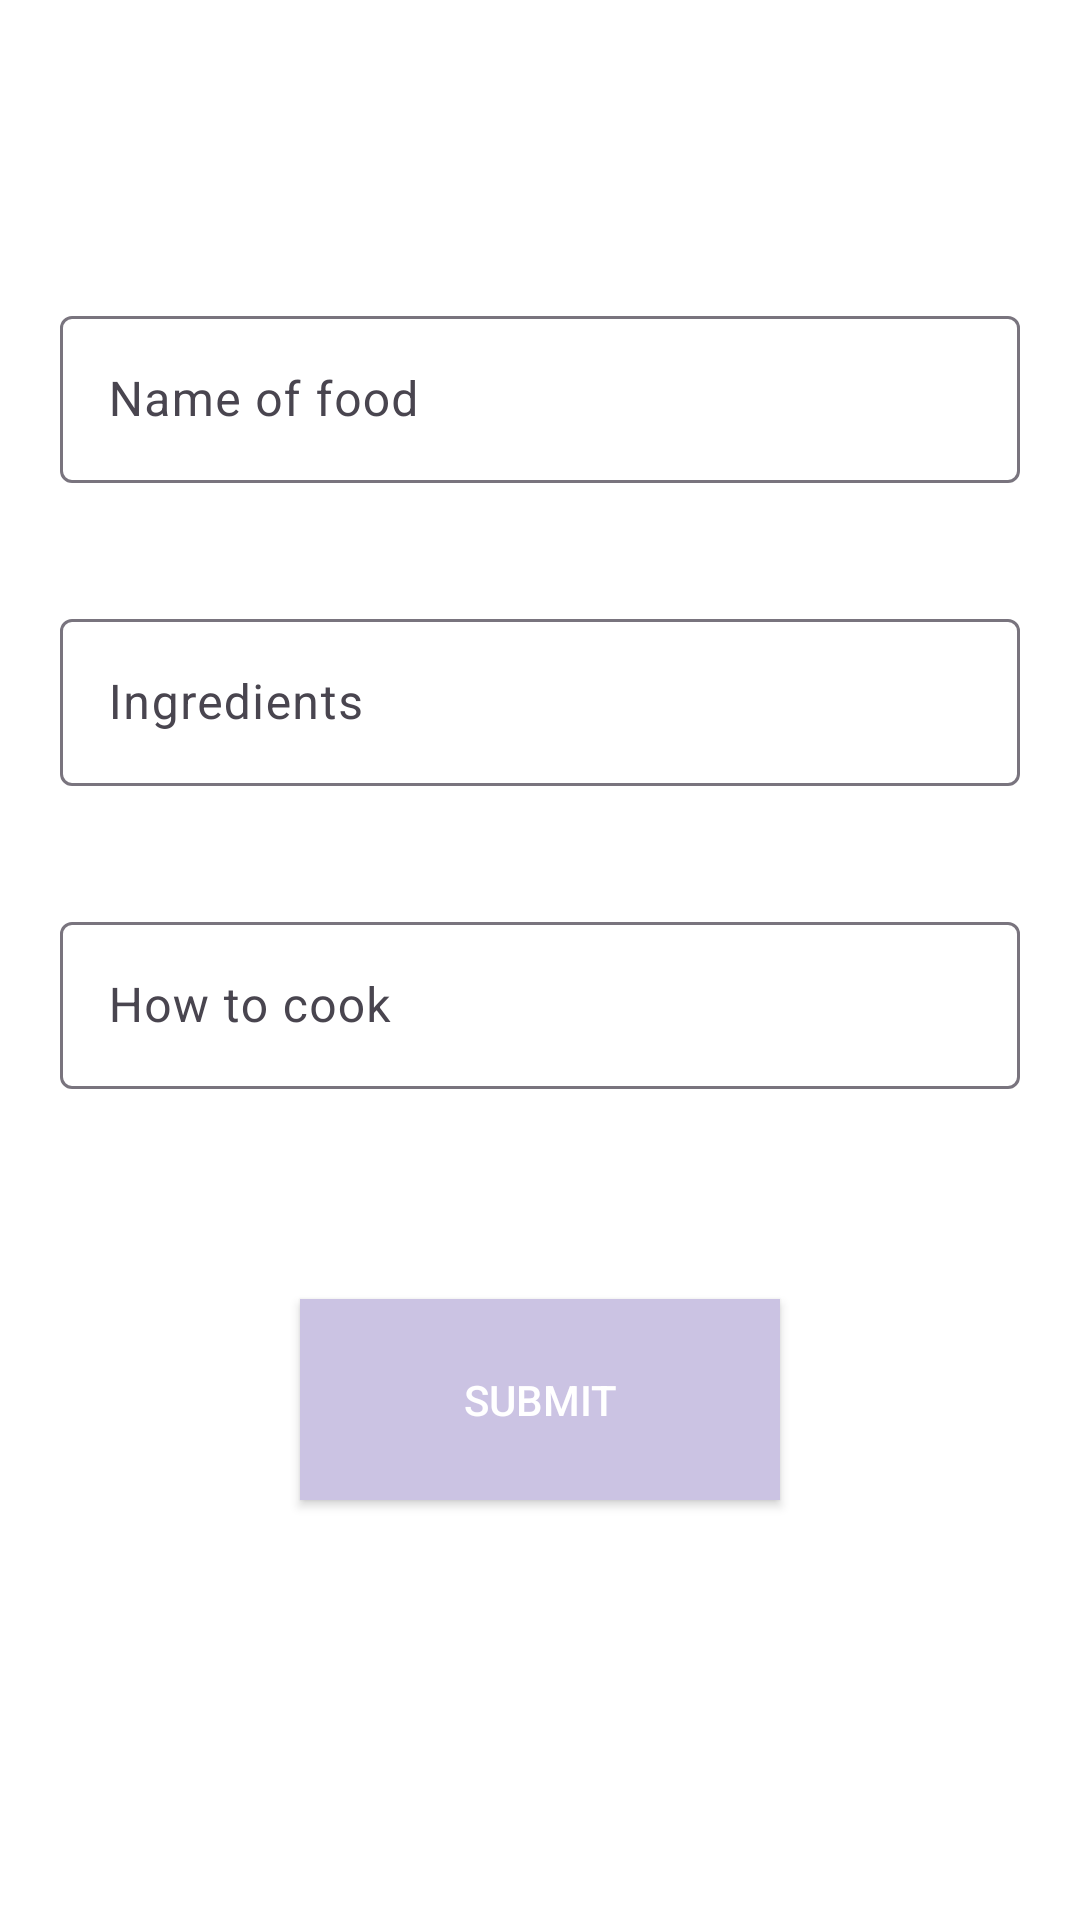

Android layout source for this screen:
<!-- AndroidManifest.xml: application theme Theme.MasterHUshjiLogin -->
<!-- res/layout/fragment_add.xml -->
<?xml version="1.0" encoding="utf-8"?>
<RelativeLayout xmlns:android="http://schemas.android.com/apk/res/android"
    xmlns:tools="http://schemas.android.com/tools"
    android:layout_width="match_parent"
    android:layout_height="match_parent"
    tools:context=".AddFragment">

    
    <LinearLayout
        android:layout_width="match_parent"
        android:layout_height="match_parent"
        android:orientation="vertical"
        android:background="@color/white">

        
        <com.google.android.material.textfield.TextInputLayout
            android:layout_margin="20dp"
            android:hint="Name of food"
            android:paddingTop="80dp"
            android:layout_width="match_parent"
            android:layout_height="wrap_content">

            <EditText
                android:layout_width="match_parent"
                android:layout_height="wrap_content" />
        </com.google.android.material.textfield.TextInputLayout>

        
        <com.google.android.material.textfield.TextInputLayout
            android:layout_margin="20dp"
            android:hint="Ingredients"
            android:layout_width="match_parent"
            android:layout_height="wrap_content">

            <EditText
                android:layout_width="match_parent"
                android:layout_height="wrap_content" />
        </com.google.android.material.textfield.TextInputLayout>


        
        <com.google.android.material.textfield.TextInputLayout
            android:layout_margin="20dp"
            android:hint="How to cook"
            android:layout_width="match_parent"
            android:layout_height="wrap_content">

            <EditText
                android:inputType="number"
                android:layout_width="match_parent"
                android:layout_height="wrap_content" />
        </com.google.android.material.textfield.TextInputLayout>

        
            <androidx.appcompat.widget.AppCompatButton
                android:layout_width="160dp"
                android:layout_height="67dp"
                android:layout_marginTop="50dp"
                android:layout_gravity="center"
                android:background="@color/Light_purple"
                android:text="Submit"
                android:textColor="@color/white" />

    </LinearLayout>
</RelativeLayout>
<!-- resources referenced by this layout -->
<resources>
  <color name="Light_purple">#CBC3E3</color>
  <color name="white">#FFFFFFFF</color>
  <style name="Theme.MasterHUshjiLogin" parent="Base.Theme.MasterHUshjiLogin" />
  <style name="Base.Theme.MasterHUshjiLogin" parent="Theme.Material3.DayNight.NoActionBar">
          
          
      </style>
</resources>
